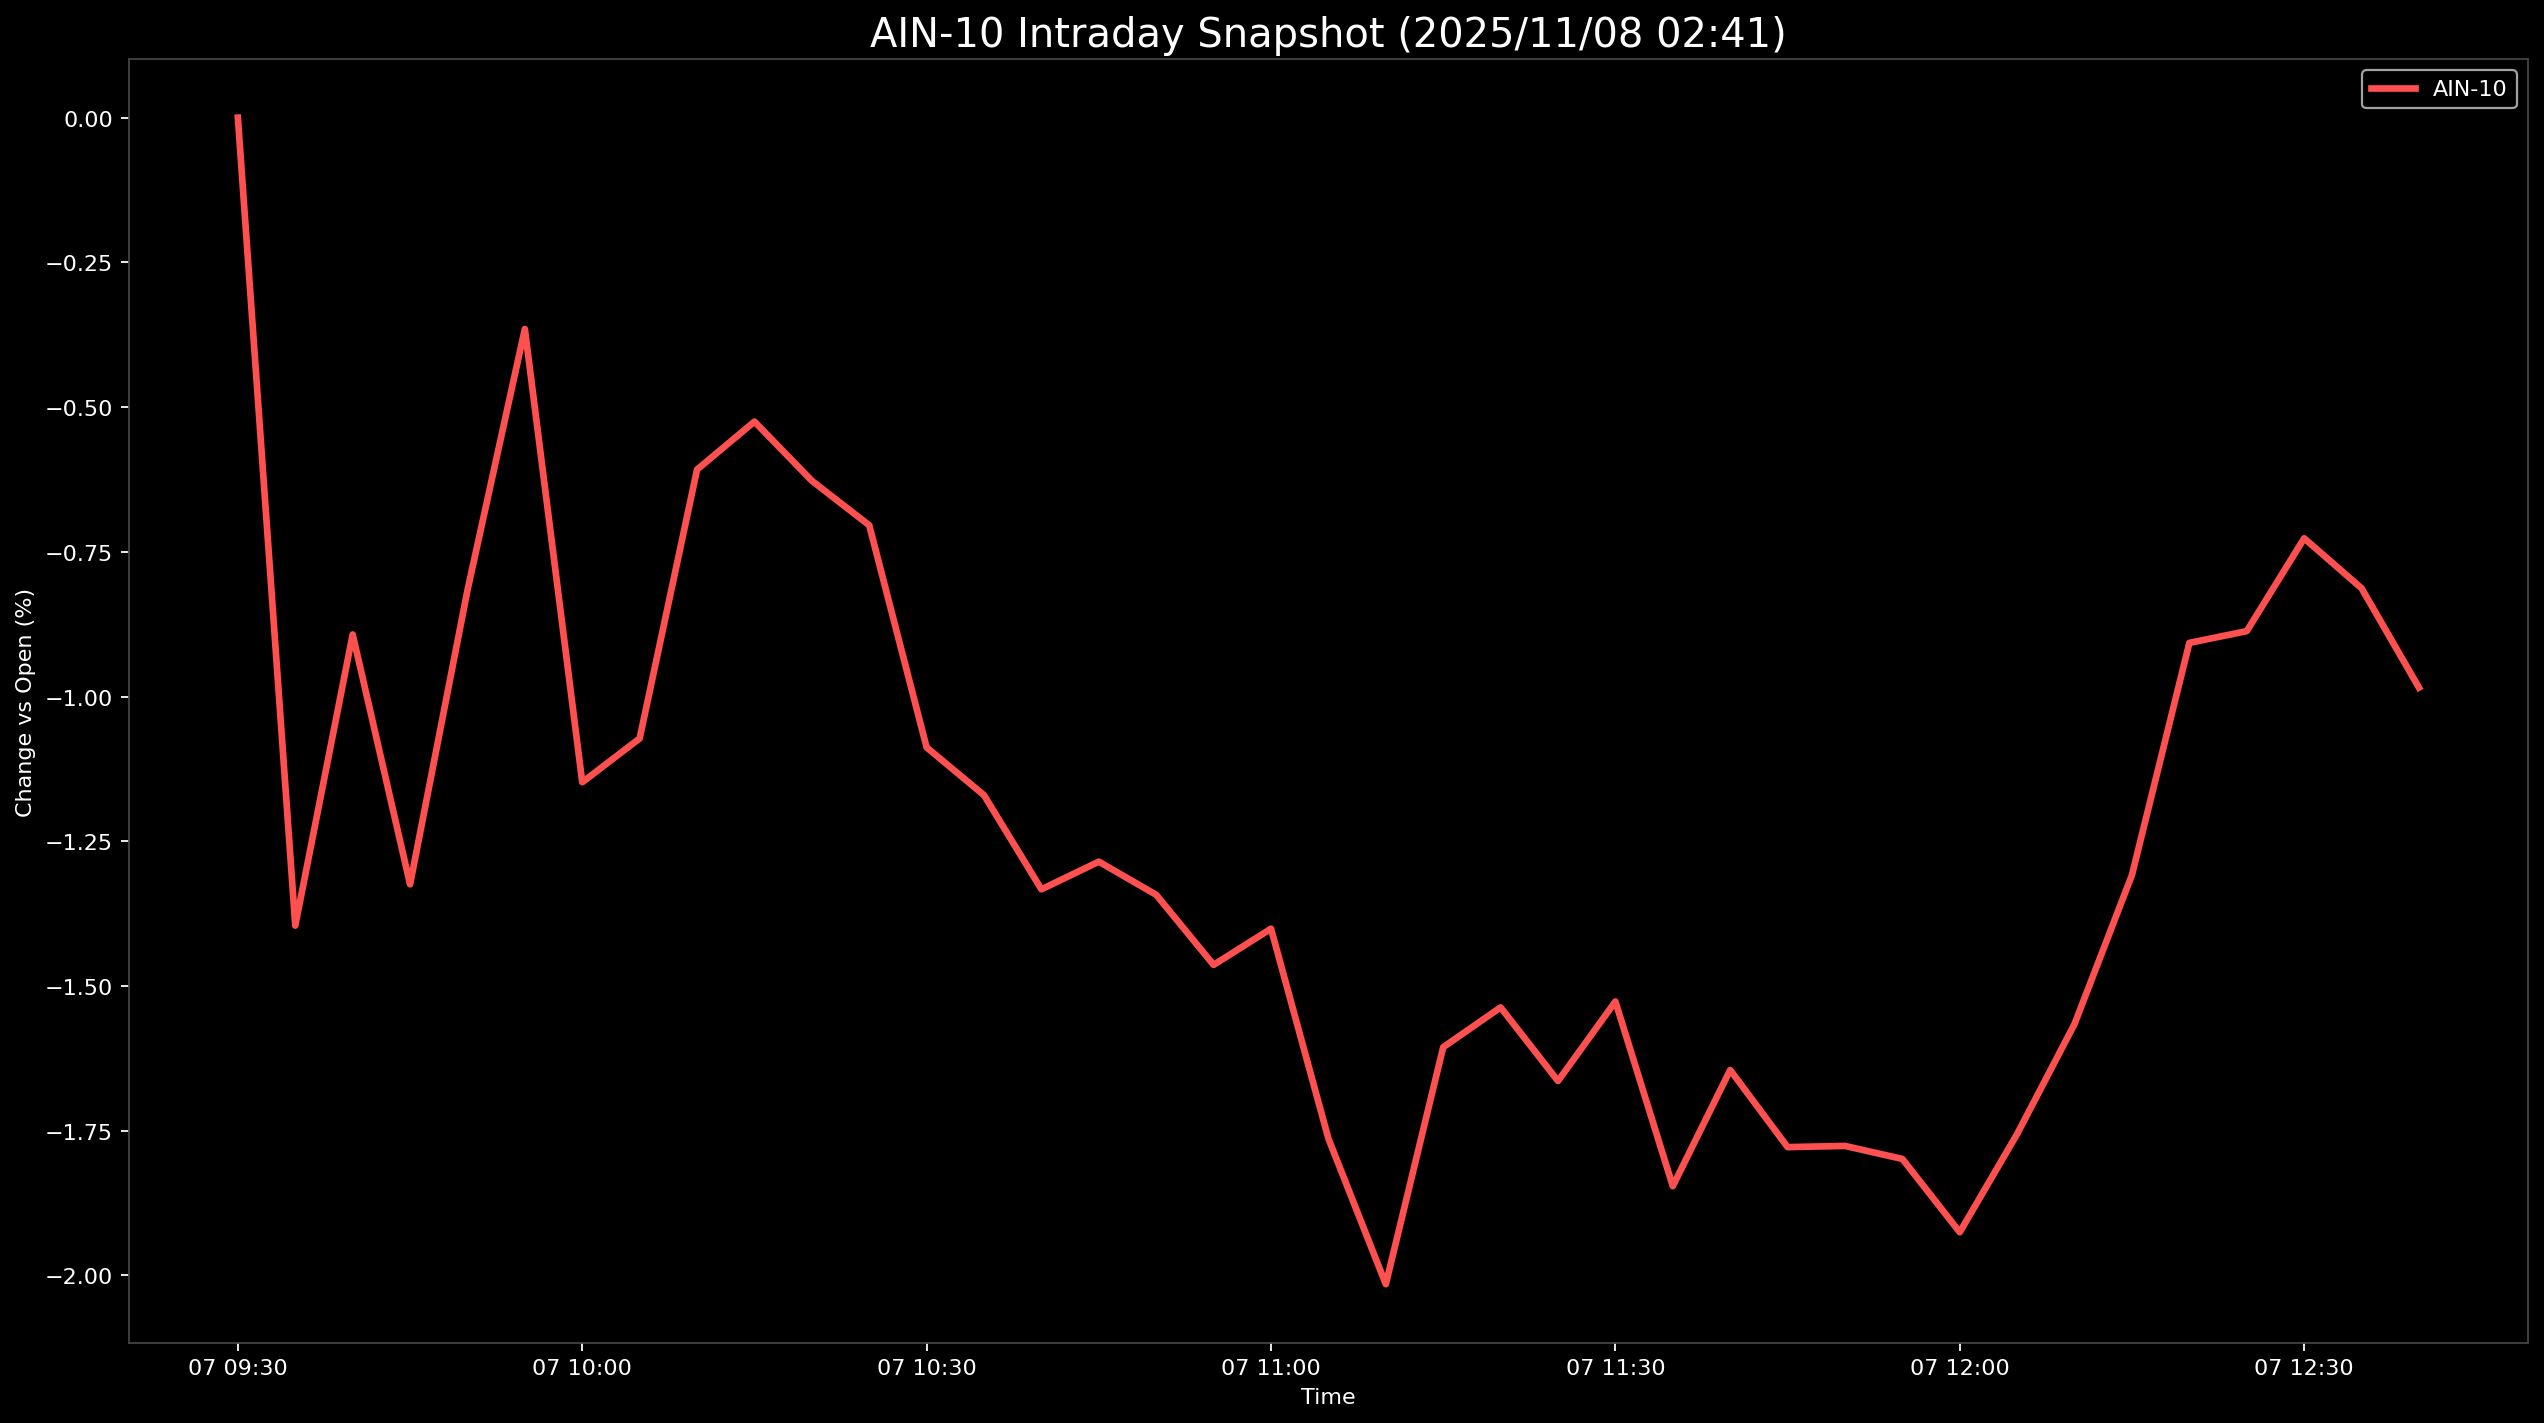

Values plotted in this chart, from the file beside it:
Datetime, AIN-10
2025-11-07 09:30:00, 0.0
2025-11-07 09:35:00, -1.396
2025-11-07 09:40:00, -0.8927
2025-11-07 09:45:00, -1.324
2025-11-07 09:50:00, -0.8164
2025-11-07 09:55:00, -0.3651
2025-11-07 10:00:00, -1.148
2025-11-07 10:05:00, -1.072
2025-11-07 10:10:00, -0.6079
2025-11-07 10:15:00, -0.5251
2025-11-07 10:20:00, -0.6272
2025-11-07 10:25:00, -0.7042
2025-11-07 10:30:00, -1.088
2025-11-07 10:35:00, -1.17
2025-11-07 10:40:00, -1.333
2025-11-07 10:45:00, -1.285
2025-11-07 10:50:00, -1.343
2025-11-07 10:55:00, -1.464
2025-11-07 11:00:00, -1.401
2025-11-07 11:05:00, -1.764
2025-11-07 11:10:00, -2.015
2025-11-07 11:15:00, -1.606
2025-11-07 11:20:00, -1.537
2025-11-07 11:25:00, -1.664
2025-11-07 11:30:00, -1.527
2025-11-07 11:35:00, -1.846
2025-11-07 11:40:00, -1.645
2025-11-07 11:45:00, -1.778
2025-11-07 11:50:00, -1.776
2025-11-07 11:55:00, -1.799
2025-11-07 12:00:00, -1.925
2025-11-07 12:05:00, -1.756
2025-11-07 12:10:00, -1.566
2025-11-07 12:15:00, -1.308
2025-11-07 12:20:00, -0.9073
2025-11-07 12:25:00, -0.887
2025-11-07 12:30:00, -0.7267
2025-11-07 12:35:00, -0.8129
2025-11-07 12:40:00, -0.9845
